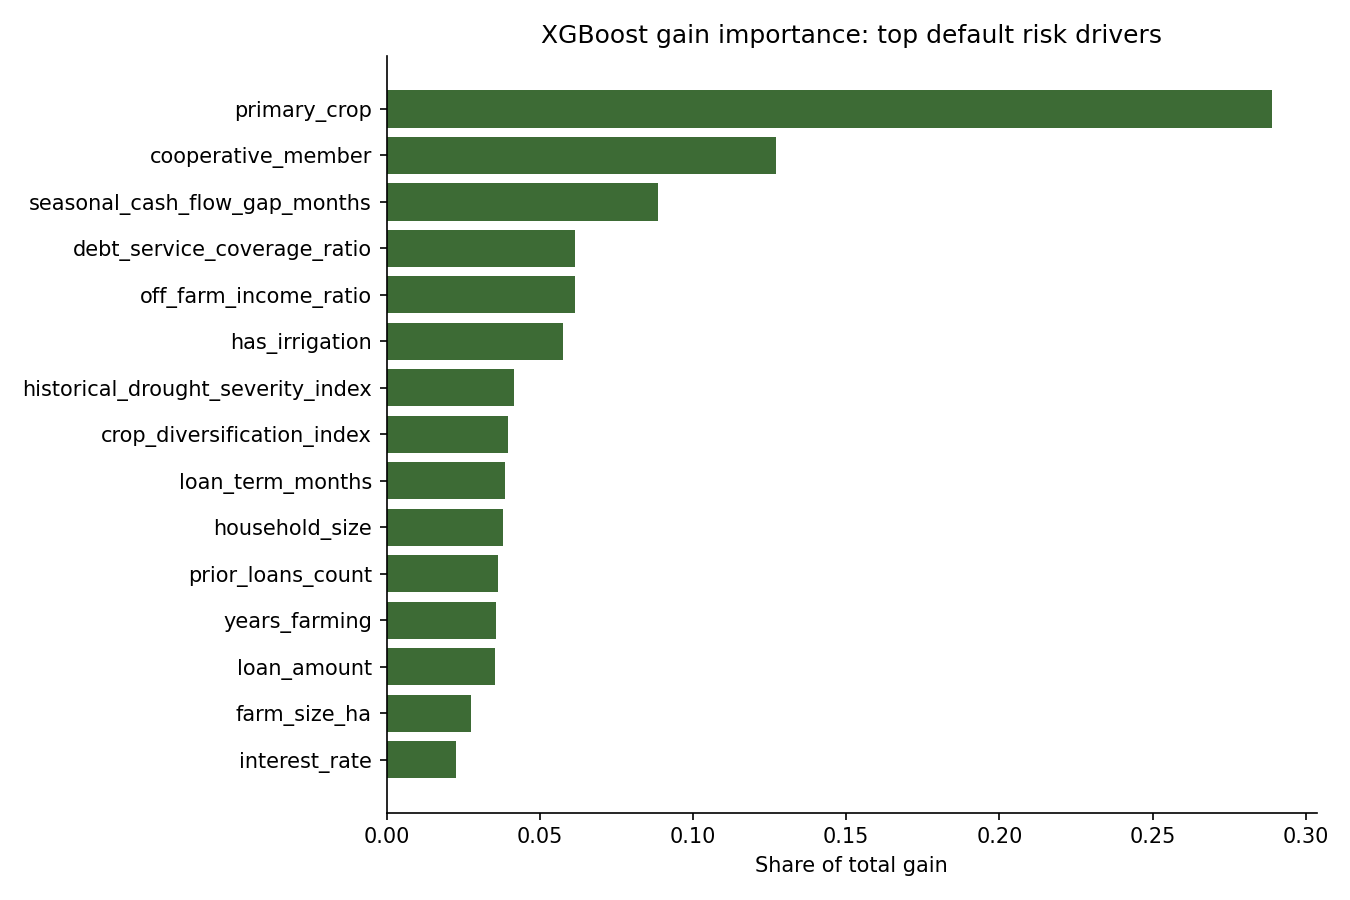

Data behind this chart, as committed beside it:
feature, gain_importance, mean_abs_shap
off_farm_income_ratio, 0.06134, 0.1234
cooperative_member, 0.1271, 0.1214
primary_crop, 0.2891, 0.1112
debt_service_coverage_ratio, 0.06161, 0.1057
crop_diversification_index, 0.03963, 0.08612
seasonal_cash_flow_gap_months, 0.08845, 0.07293
years_farming, 0.03574, 0.0713
historical_drought_severity_index, 0.04149, 0.06775
household_size, 0.03797, 0.05521
loan_term_months, 0.0385, 0.0451
loan_amount, 0.03532, 0.03924
farm_size_ha, 0.02748, 0.02787
prior_loans_count, 0.03624, 0.02582
interest_rate, 0.02262, 0.0248
has_irrigation, 0.05742, 0.02206
